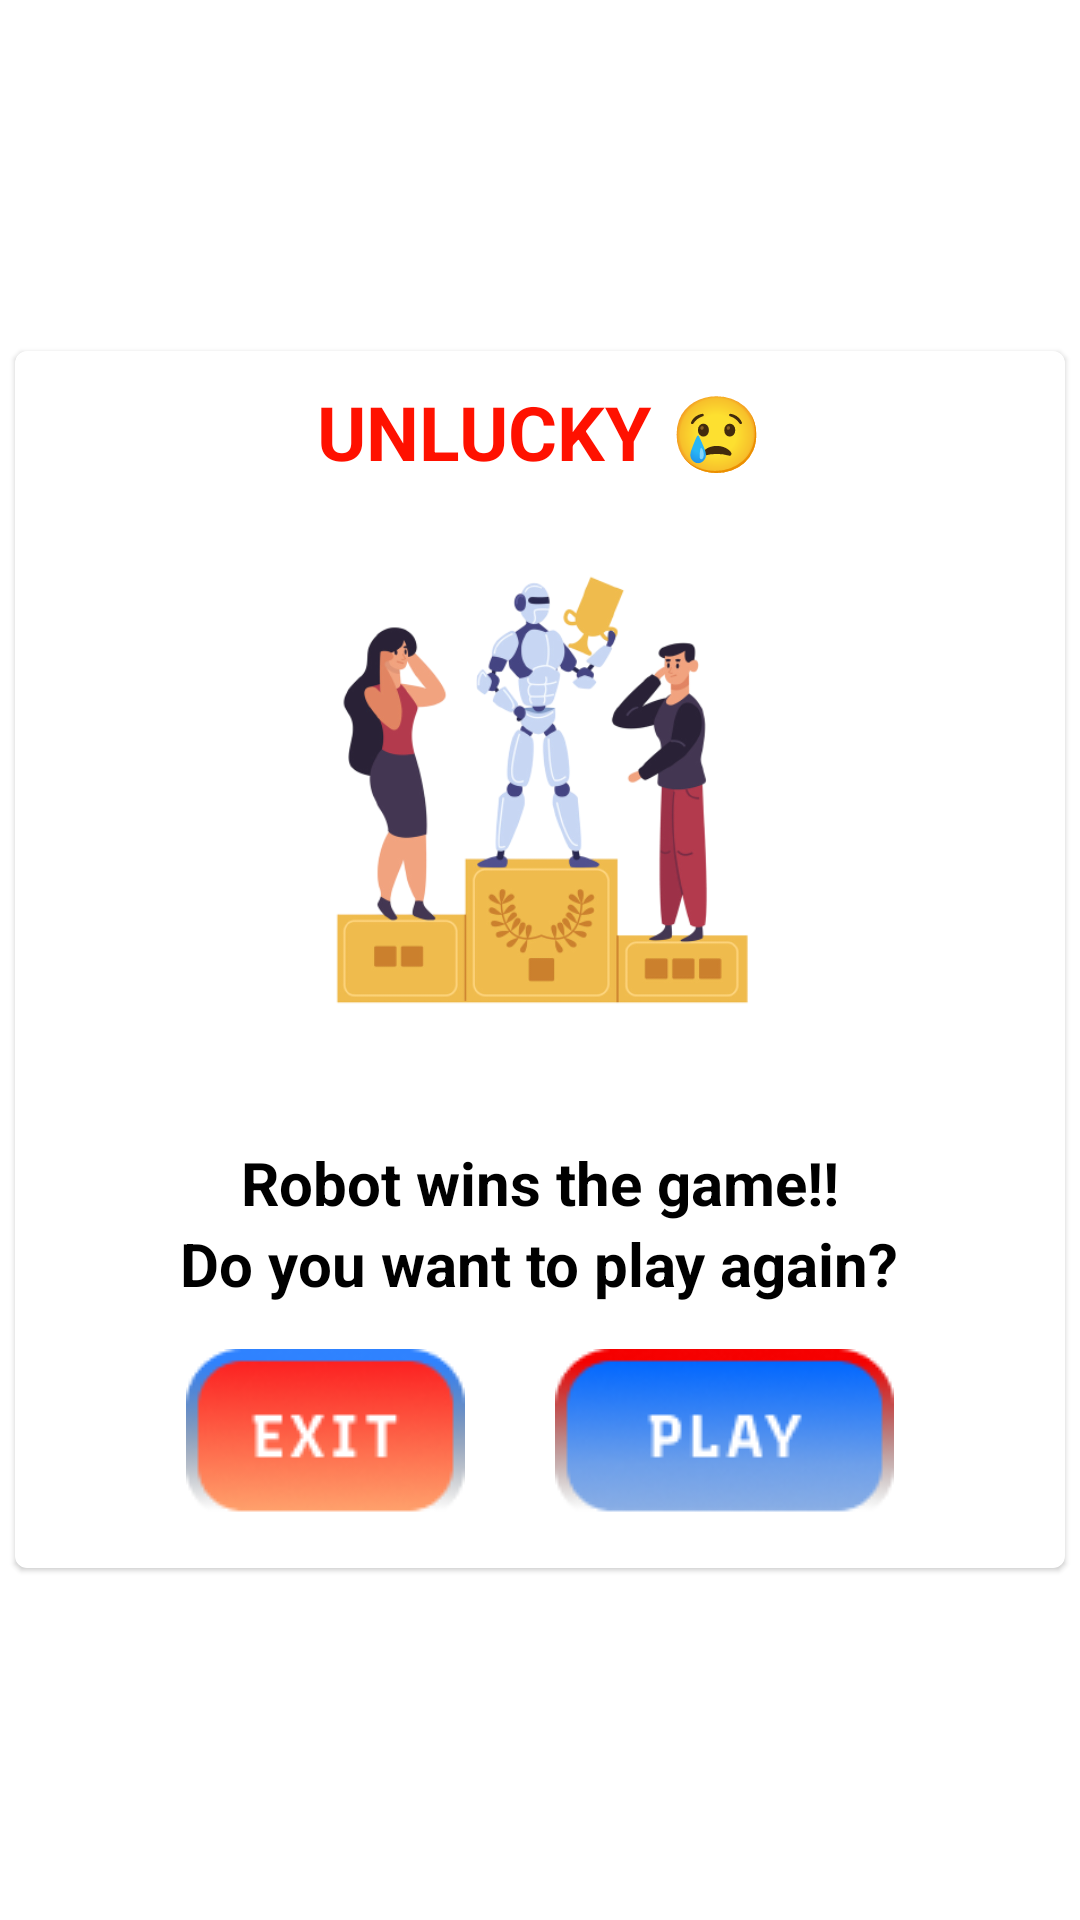

Write the Android layout XML for this screen, with the resource values it uses.
<!-- AndroidManifest.xml: application theme Theme.TicTacToe -->
<!-- res/layout/lose_dialog_layout.xml -->
<?xml version="1.0" encoding="utf-8"?>
<RelativeLayout xmlns:android="http://schemas.android.com/apk/res/android"
    android:layout_width="match_parent"
    android:layout_height="match_parent">

    <com.google.android.material.card.MaterialCardView
        android:layout_width="350dp"
        android:layout_height="wrap_content"
        android:layout_centerInParent="true">

        <androidx.cardview.widget.CardView
            android:layout_width="match_parent"
            android:layout_height="wrap_content">

            <RelativeLayout
                android:layout_width="match_parent"
                android:layout_height="match_parent">

                <TextView
                    android:id="@+id/txtCongratulation"
                    android:layout_width="wrap_content"
                    android:layout_height="wrap_content"
                    android:layout_centerHorizontal="true"
                    android:layout_marginStart="10dp"
                    android:layout_marginTop="10dp"
                    android:layout_marginEnd="10dp"
                    android:layout_marginBottom="10dp"
                    android:text="UNLUCKY 😢"
                    android:textColor="#FF1100"
                    android:textSize="25dp"
                    android:textStyle="bold" />

                <LinearLayout
                    android:id="@+id/imageLayout"
                    android:layout_width="wrap_content"
                    android:layout_height="wrap_content"
                    android:layout_below="@+id/txtCongratulation"
                    android:layout_centerInParent="true">

                    <ImageView
                        android:id="@+id/imgTrophy"
                        android:layout_width="200dp"
                        android:layout_height="200dp"
                        android:src="@drawable/ai_wins"
                        android:visibility="visible" />

                    <com.google.android.gms.ads.AdView xmlns:ads="http://schemas.android.com/apk/res-auto"
                        android:id="@+id/adView"
                        android:layout_width="250dp"
                        android:layout_height="200dp"
                        android:layout_marginBottom="10dp"
                        android:visibility="gone"
                        ads:adSize="MEDIUM_RECTANGLE"
                        ads:adUnitId="ca-app-pub-5528158197168162/9587311175"></com.google.android.gms.ads.AdView>
                </LinearLayout>

                <TextView
                    android:id="@+id/txtOther1"
                    android:layout_width="wrap_content"
                    android:layout_height="wrap_content"
                    android:layout_below="@+id/imageLayout"
                    android:layout_centerHorizontal="true"
                    android:layout_marginTop="10dp"
                    android:gravity="center"
                    android:text="Robot wins the game!!"
                    android:textColor="#000000"
                    android:textSize="20dp"
                    android:textStyle="bold" />

                <TextView
                    android:id="@+id/txtOther2"
                    android:layout_width="wrap_content"
                    android:layout_height="wrap_content"
                    android:layout_below="@+id/txtOther1"
                    android:layout_centerHorizontal="true"
                    android:layout_marginTop="0dp"
                    android:gravity="center"
                    android:text="Do you want to play again?"
                    android:textColor="#000000"
                    android:textSize="20dp"
                    android:textStyle="bold" />

                <LinearLayout
                    android:layout_width="wrap_content"
                    android:layout_height="wrap_content"
                    android:layout_below="@+id/txtOther2"
                    android:layout_centerInParent="true">

                    <ImageButton
                        android:id="@+id/btnExit"
                        android:layout_width="wrap_content"
                        android:layout_height="wrap_content"
                        android:layout_margin="15dp"
                        android:background="@drawable/exit" />

                    <ImageButton
                        android:id="@+id/btnPlayAgain"
                        android:layout_width="wrap_content"
                        android:layout_height="wrap_content"
                        android:layout_margin="15dp"
                        android:background="@drawable/play" />
                </LinearLayout>
            </RelativeLayout>
        </androidx.cardview.widget.CardView>
    </com.google.android.material.card.MaterialCardView>
</RelativeLayout>
<!-- resources referenced by this layout -->
<resources>
  <!-- drawable ai_wins: png bitmap (drawable, 94860 bytes) -->
  <!-- drawable exit: png bitmap (drawable, 6502 bytes) -->
  <!-- drawable play: png bitmap (drawable, 7685 bytes) -->
  <style name="Theme.TicTacToe" parent="Theme.MaterialComponents.Light.NoActionBar">
          
          <item name="colorPrimary">@color/black</item>
          <item name="colorPrimaryVariant">@color/black</item>
          <item name="colorOnPrimary">@color/white</item>
          
          <item name="colorSecondary">@color/black</item>
          <item name="colorSecondaryVariant">@color/black</item>
          <item name="colorOnSecondary">@color/white</item>
          
          <item name="android:statusBarColor">?attr/colorPrimaryVariant</item>
          
      </style>
  <color name="black">#FF000000</color>
  <color name="white">#FFFFFFFF</color>
</resources>
